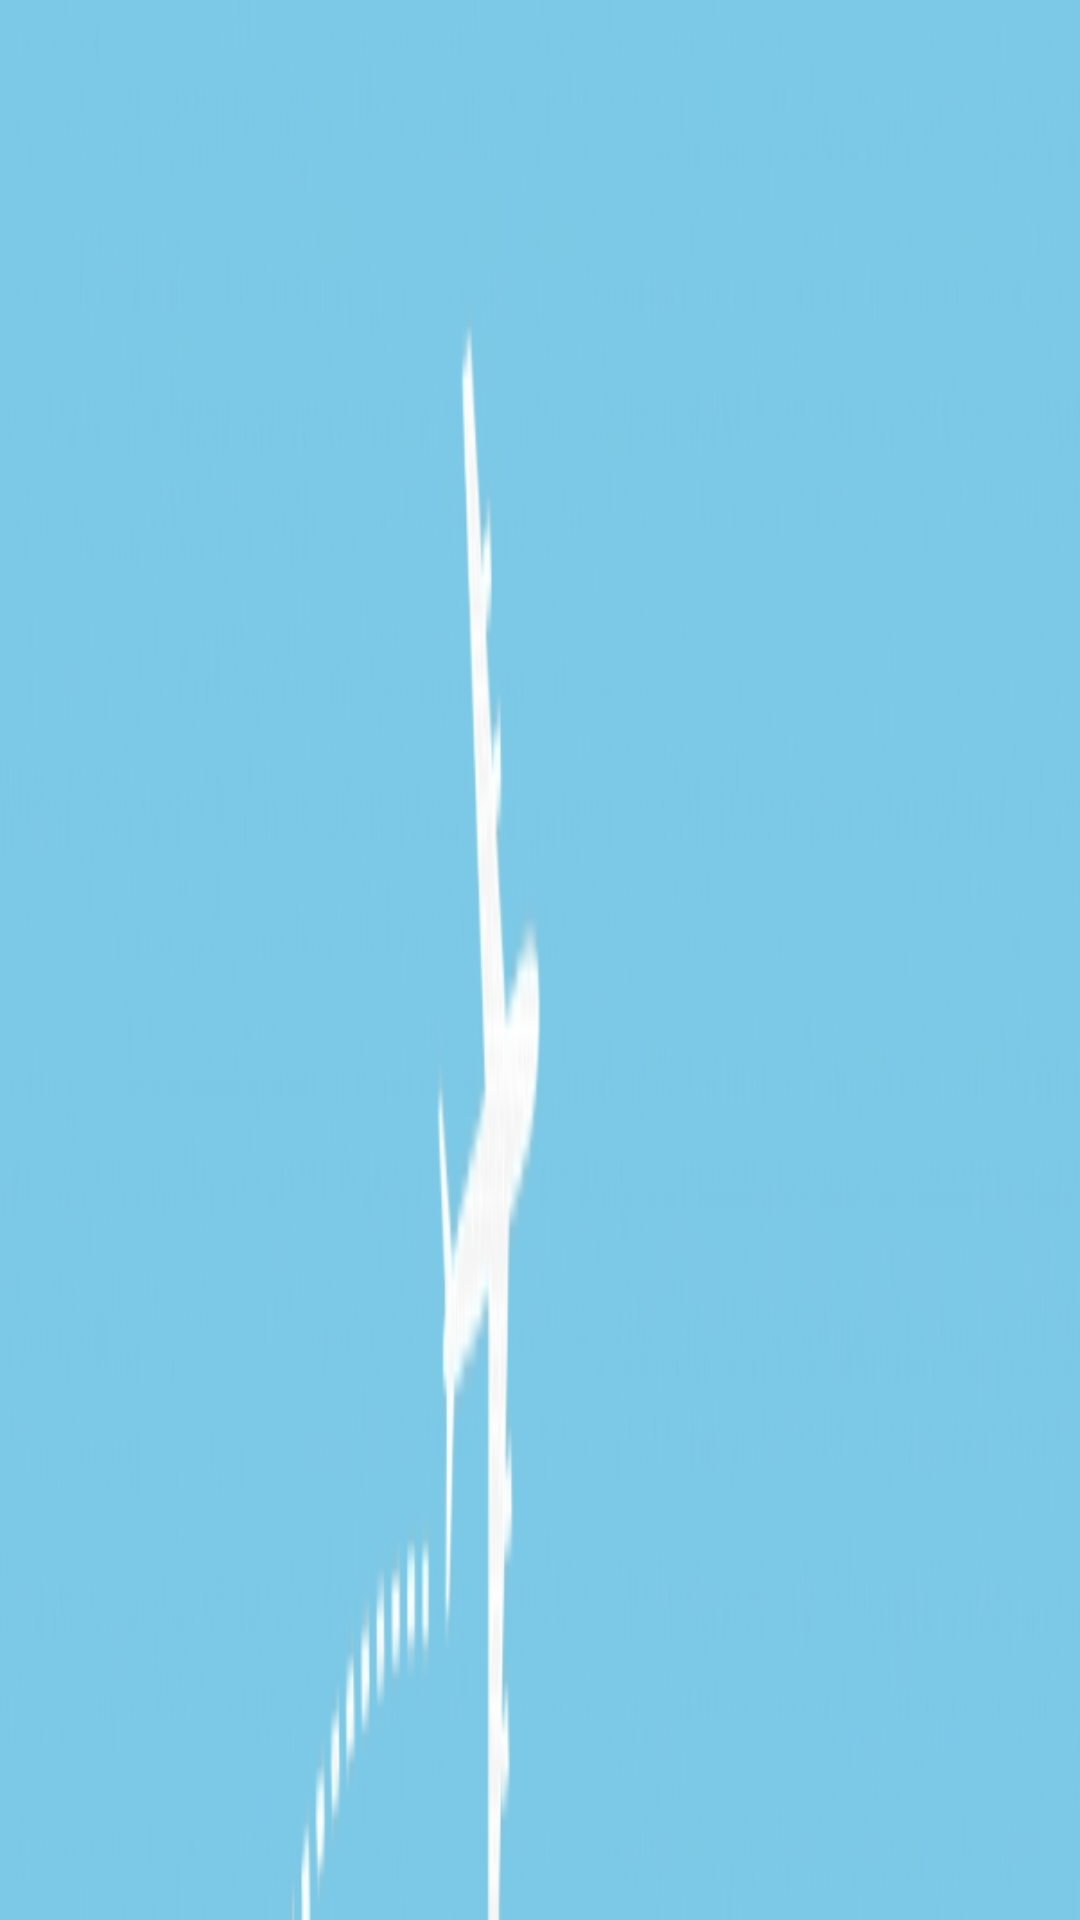

Here is an Android app screen rendered from its layout file. Give the layout XML and the strings, colors and styles it references.
<!-- AndroidManifest.xml: application theme AppTheme -->
<!-- res/layout/layout_bar.xml -->
<?xml version="1.0" encoding="utf-8"?>
<androidx.appcompat.widget.Toolbar
    xmlns:android="http://schemas.android.com/apk/res/android"
    android:layout_width="match_parent"
    android:layout_height="wrap_content"
    android:id="@+id/toolbar"
    android:background="@mipmap/tlo2"/>
<!-- resources referenced by this layout -->
<resources>
  <!-- mipmap tlo2: png bitmap (mipmap-xxxhdpi, 15506 bytes) -->
  <style name="AppTheme" parent="Theme.AppCompat.Light.NoActionBar">
          
          <item name="colorPrimary">@color/colorPrimary</item>
          <item name="colorPrimaryDark">@color/colorPrimaryDark</item>
          <item name="colorAccent">@color/colorAccent</item>
      </style>
  <color name="colorPrimary">#E6EFF3</color>
  <color name="colorPrimaryDark">#1E56E5</color>
  <color name="colorAccent">#000000</color>
</resources>
